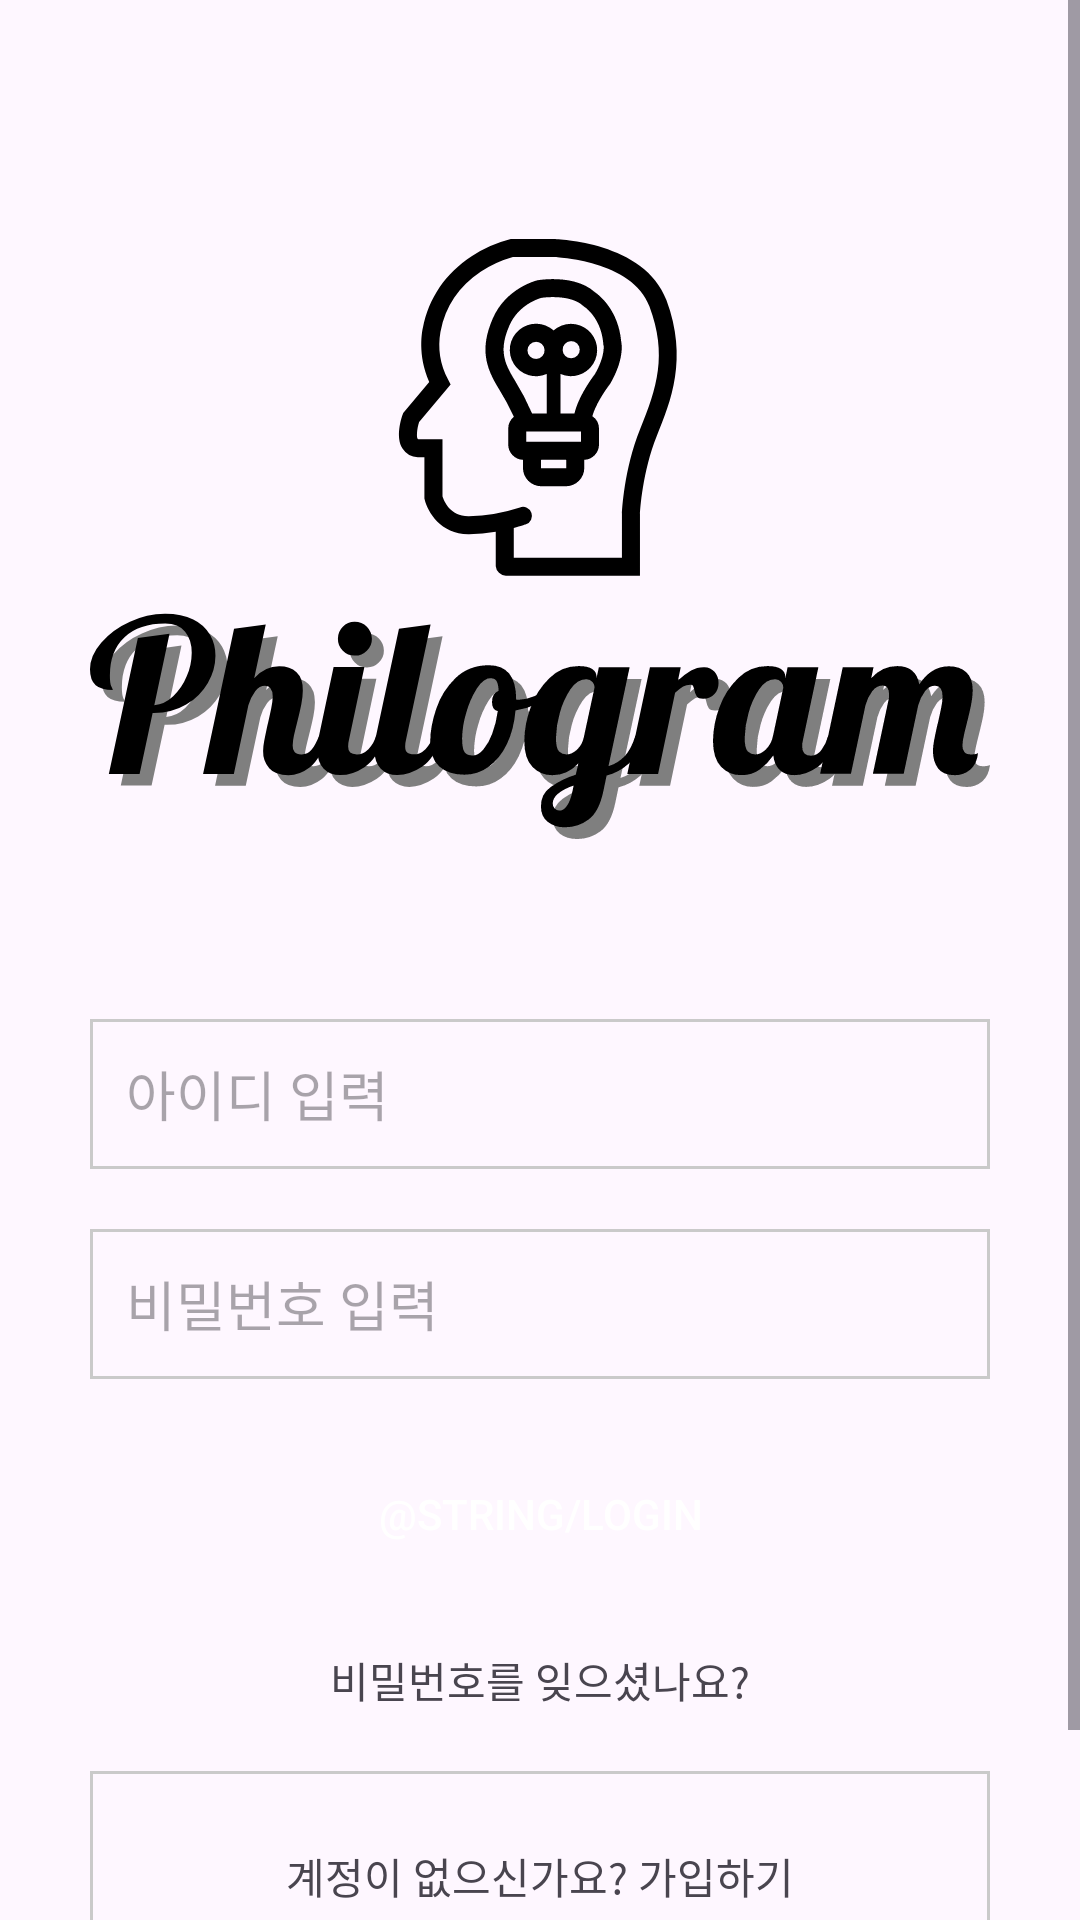

Reconstruct the res/layout file that produces this screen, plus the resources it refers to.
<!-- AndroidManifest.xml: application theme Theme.Philogram -->
<!-- res/layout/activity_login.xml -->
<?xml version="1.0" encoding="utf-8"?>
<androidx.constraintlayout.widget.ConstraintLayout xmlns:android="http://schemas.android.com/apk/res/android"
    xmlns:app="http://schemas.android.com/apk/res-auto"
    xmlns:tools="http://schemas.android.com/tools"
    android:layout_width="match_parent"
    android:layout_height="match_parent"
    tools:context=".LoginActivity">

    <ScrollView
        android:layout_width="match_parent"
        android:layout_height="match_parent">

        <LinearLayout
            android:layout_width="match_parent"
            android:layout_height="wrap_content"
            android:gravity="center_horizontal"
            android:layout_gravity="center"
            android:orientation="vertical">

            <ImageView
                android:id="@+id/logo_img_b"
                android:layout_width="300dp"
                android:layout_height="300dp"
                android:src="@drawable/logo_philogram"
                app:layout_constraintBottom_toTopOf="@id/edit_id"
                app:layout_constraintEnd_toEndOf="parent"
                app:layout_constraintStart_toStartOf="parent"
                app:layout_constraintTop_toTopOf="parent"
                app:layout_constraintVertical_chainStyle="packed"
                android:layout_marginTop="100dp"
                />

            <EditText
                android:id="@+id/edit_id"
                android:layout_width="300dp"
                android:layout_height="50dp"
                android:layout_marginTop="10dp"
                android:background="@drawable/edge"
                android:hint="아이디 입력"
                android:inputType="textMultiLine|textNoSuggestions"
                android:paddingStart="12dp"
                app:layout_constraintBottom_toTopOf="@id/edit_pw"
                app:layout_constraintEnd_toEndOf="parent"
                app:layout_constraintStart_toStartOf="parent"
                app:layout_constraintTop_toBottomOf="@id/logo_img_b" />

            <EditText
                android:id="@+id/edit_pw"
                android:layout_width="300dp"
                android:layout_height="50dp"
                android:layout_marginTop="20dp"
                android:background="@drawable/edge"
                android:hint="비밀번호 입력"
                android:inputType="textPassword"
                android:paddingStart="12dp"
                app:layout_constraintBottom_toTopOf="@id/btn_login"
                app:layout_constraintEnd_toEndOf="parent"
                app:layout_constraintStart_toStartOf="parent"
                app:layout_constraintTop_toBottomOf="@id/edit_id" />

            <androidx.appcompat.widget.AppCompatButton
                android:id="@+id/btn_login"
                android:layout_width="300dp"
                android:layout_height="50dp"
                android:layout_marginTop="20dp"
                android:background="@drawable/btn_selector"
                android:text="@string/login"
                android:textColor="@color/white"
                app:layout_constraintBottom_toBottomOf="@id/txt_signup"
                app:layout_constraintEnd_toEndOf="parent"
                app:layout_constraintStart_toStartOf="parent"
                app:layout_constraintTop_toBottomOf="@id/edit_pw" />

            <TextView
                android:id="@+id/txt_findPw"
                android:layout_width="wrap_content"
                android:layout_height="wrap_content"
                android:layout_marginTop="20dp"
                android:text="비밀번호를 잊으셨나요?" />

            <TextView
                android:id="@+id/txt_signup"
                android:layout_width="300dp"
                android:layout_height="70dp"
                android:layout_marginTop="20dp"
                android:layout_marginBottom="50dp"
                android:background="@drawable/edge"
                android:gravity="center"
                android:text="계정이 없으신가요? 가입하기"
                app:layout_constraintBottom_toBottomOf="parent"
                app:layout_constraintEnd_toEndOf="parent"
                app:layout_constraintStart_toStartOf="parent"
                app:layout_constraintTop_toBottomOf="@id/btn_login" />
        </LinearLayout>
    </ScrollView>

</androidx.constraintlayout.widget.ConstraintLayout>
<!-- resources referenced by this layout -->
<resources>
  <color name="white">#FFFFFFFF</color>
  <!-- drawable edge (drawable) -->
  <?xml version="1.0" encoding="utf-8"?>
  <layer-list xmlns:android="http://schemas.android.com/apk/res/android">
      <item>
          <shape android:shape="rectangle">
              <stroke android:width="1dp" android:color="#CACACA"/>
              <solid android:color="@color/transparent"/>
          </shape>
      </item>
  
  </layer-list>
  <!-- drawable logo_philogram: vector/xml drawable (drawable, 15327 chars, omitted) -->
  <string name="login">Login</string>
  <style name="Theme.Philogram" parent="Base.Theme.Philogram" />
  <color name="transparent">#00000000</color>
  <style name="Base.Theme.Philogram" parent="Theme.Material3.DayNight.NoActionBar">
          
          
      </style>
</resources>
